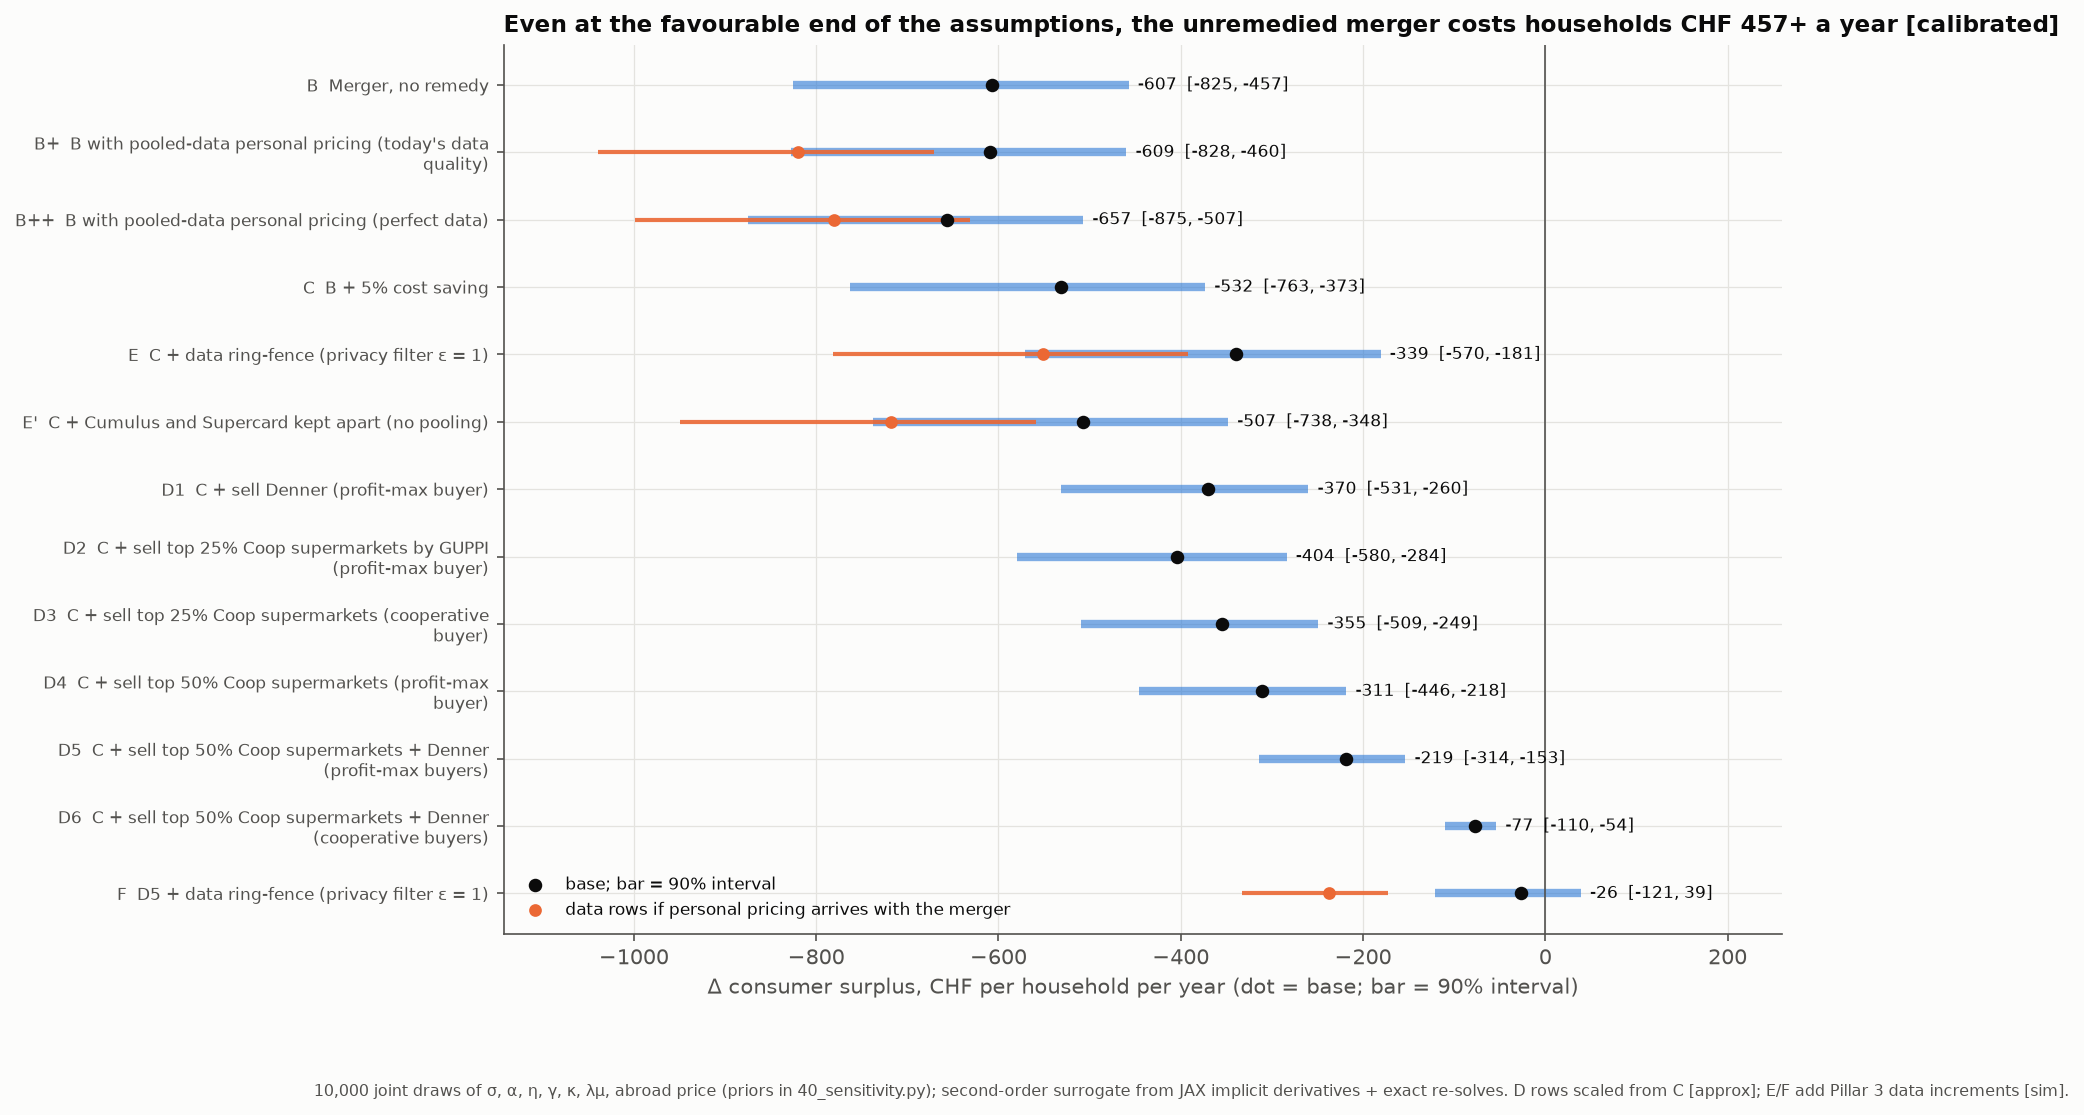

Values plotted in this chart, from the file beside it:
row, output, base, p05, p50, p95
B, harm_chf_hh_year, -606.7, -825.3, -615.6, -457.1
B, dp_migros_pct, 18.03, 10.87, 18.09, 23.94
B, dp_coop_pct, 20.91, 13.01, 20.99, 27.24
C, harm_chf_hh_year, -531.9, -762.9, -541.2, -373.2
C, dp_migros_pct, 15.76, 8.315, 15.84, 21.94
C, dp_coop_pct, 18.43, 10.22, 18.53, 25.06
